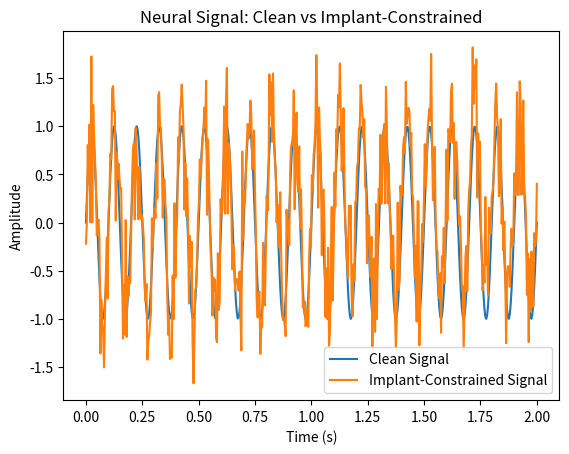

Recreate this plot in Python.
"""
simulate_implant_constraints.py
--------------------------------
Simulates implant-like limitations:
- reduced electrode count
- noise increase
- signal drift
- dropout failures

This helps users understand why real invasive BCIs
(ECoG, Utah arrays, Neuralink-style threads) still face signal instability.
"""

import numpy as np
import matplotlib.pyplot as plt


def generate_clean_signal(duration=2.0, fs=250):
    """Generate a clean synthetic neural signal."""
    t = np.linspace(0, duration, int(duration * fs))
    signal = np.sin(2 * np.pi * 10 * t)  # 10 Hz alpha-like oscillation
    return t, signal


def apply_constraints(signal, noise_level=0.2, dropout_prob=0.05, drift=0.1):
    """Apply implant-like constraints to a clean signal."""
    noisy = signal + np.random.normal(0, noise_level, size=len(signal))

    # Random dropouts (mimicking failed electrodes)
    drop_mask = np.random.rand(len(signal)) > dropout_prob
    noisy = noisy * drop_mask

    # Drift (gradual shift as tissue response changes)
    drift_curve = np.linspace(0, drift, len(signal))
    noisy = noisy + drift_curve

    return noisy


def run_simulation():
    t, clean = generate_clean_signal()

    constrained = apply_constraints(
        clean,
        noise_level=0.3,
        dropout_prob=0.10,
        drift=0.3,
    )

    plt.figure()
    plt.plot(t, clean, label="Clean Signal")
    plt.plot(t, constrained, label="Implant-Constrained Signal")
    plt.legend()
    plt.title("Neural Signal: Clean vs Implant-Constrained")
    plt.xlabel("Time (s)")
    plt.ylabel("Amplitude")
    plt.show()


if __name__ == "__main__":
    run_simulation()
